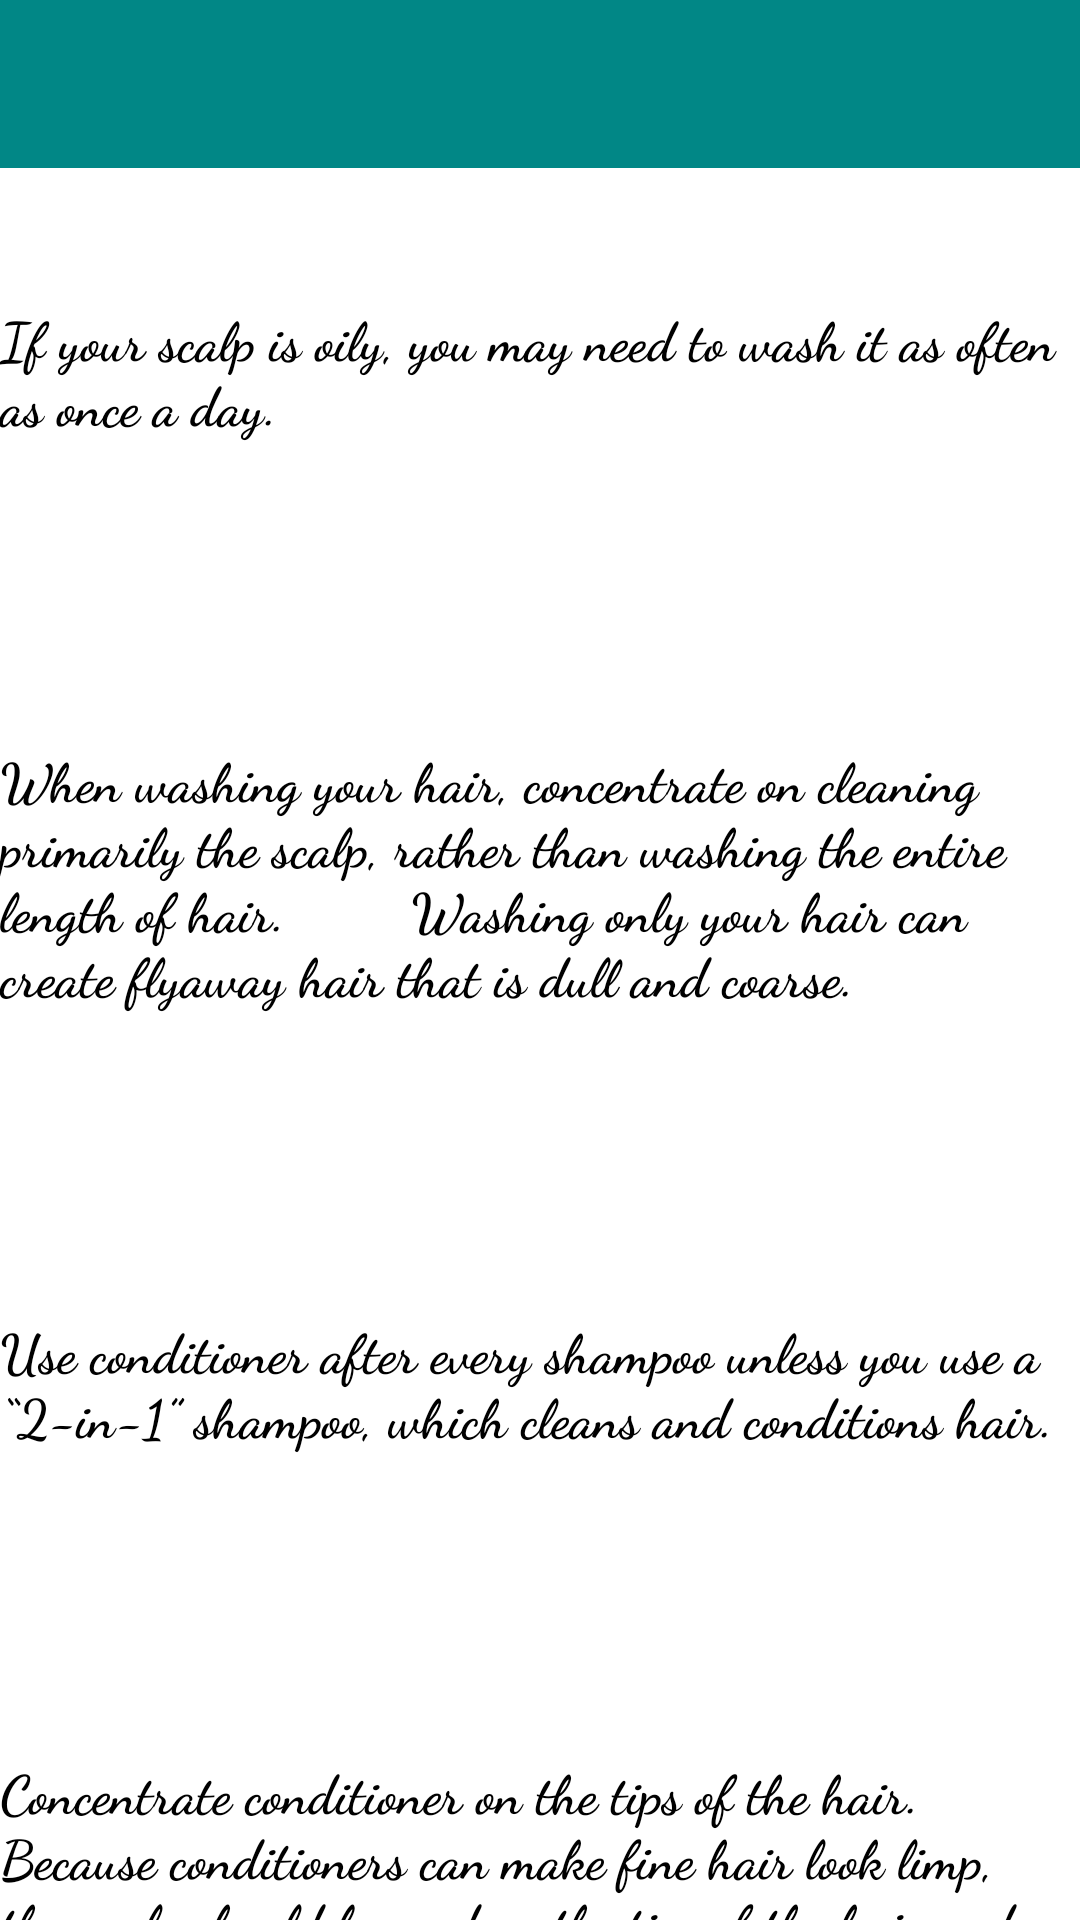

Produce the Android XML layout that renders to this screen, including the resource entries it uses.
<!-- AndroidManifest.xml: application theme Theme.BookSalonAppointment -->
<!-- res/layout/activity_homecaretips.xml -->
<?xml version="1.0" encoding="utf-8"?>
<androidx.constraintlayout.widget.ConstraintLayout
    xmlns:android="http://schemas.android.com/apk/res/android"
    xmlns:app="http://schemas.android.com/apk/res-auto"
    xmlns:tools="http://schemas.android.com/tools"
    android:layout_width="match_parent"
    android:layout_height="match_parent"
    tools:context=".view.HomeCareTipsActivity">

    <com.google.android.material.appbar.AppBarLayout
        android:layout_width="0dp"
        android:layout_height="wrap_content"
        app:layout_constraintEnd_toEndOf="parent"
        app:layout_constraintStart_toStartOf="parent"
        app:layout_constraintTop_toTopOf="parent">

        <androidx.appcompat.widget.Toolbar
            android:id="@+id/toolbar"
            android:layout_width="match_parent"
            android:layout_height="wrap_content"
            android:background="@color/teal_700"
            android:minHeight="?attr/actionBarSize"
            android:theme="?attr/actionBarTheme"
            tools:layout_editor_absoluteX="0dp"
            tools:layout_editor_absoluteY="0dp" />

    </com.google.android.material.appbar.AppBarLayout>

    <TextView
        android:id="@+id/tip1"
        android:layout_width="wrap_content"
        android:layout_height="wrap_content"
        android:text="If your scalp is oily, you may need to wash it as often as once a day."
        android:layout_marginTop="100dp"
        android:textSize="18dp"
        android:textColor="@color/black"
        android:fontFamily="cursive"
        android:textStyle="bold"
        app:layout_constraintLeft_toLeftOf="parent"
        app:layout_constraintRight_toRightOf="parent"
        app:layout_constraintTop_toTopOf="parent" />

    <TextView
        android:id="@+id/tip2"
        android:layout_width="wrap_content"
        android:layout_height="wrap_content"
        android:text="When washing your hair, concentrate on cleaning primarily the scalp, rather than washing the entire length of hair.
        Washing only your hair can create flyaway hair that is dull and coarse."
        android:layout_marginTop="100dp"
        android:textSize="18dp"
        android:textColor="@color/black"
        android:fontFamily="cursive"
        android:textStyle="bold"
        app:layout_constraintLeft_toLeftOf="parent"
        app:layout_constraintRight_toRightOf="parent"
        app:layout_constraintTop_toBottomOf="@id/tip1" />

    <TextView
        android:id="@+id/tip3"
        android:layout_width="wrap_content"
        android:layout_height="wrap_content"
        android:text="Use conditioner after every shampoo unless you use a “2-in-1” shampoo, which cleans and conditions hair."
        android:layout_marginTop="100dp"
        android:textSize="18dp"
        android:textColor="@color/black"
        android:fontFamily="cursive"
        android:textStyle="bold"
        app:layout_constraintLeft_toLeftOf="parent"
        app:layout_constraintRight_toRightOf="parent"
        app:layout_constraintTop_toBottomOf="@id/tip2" />

    <TextView
        android:id="@+id/tip4"
        android:layout_width="wrap_content"
        android:layout_height="wrap_content"
        android:text="Concentrate conditioner on the tips of the hair.
        Because conditioners can make fine hair look limp, they only should be used on the tips of the hair and not on the scalp or length of the hair."
        android:layout_marginTop="100dp"
        android:textSize="18dp"
        android:textColor="@color/black"
        android:fontFamily="cursive"
        android:textStyle="bold"
        app:layout_constraintLeft_toLeftOf="parent"
        app:layout_constraintRight_toRightOf="parent"
        app:layout_constraintTop_toBottomOf="@id/tip3" />

</androidx.constraintlayout.widget.ConstraintLayout>
<!-- resources referenced by this layout -->
<resources>
  <color name="black">#FF000000</color>
  <color name="teal_700">#FF018786</color>
  <style name="Theme.BookSalonAppointment" parent="Theme.MaterialComponents.DayNight.DarkActionBar">
          
  
          <item name="android:textSize">30sp</item>
          <item name="android:textStyle">italic</item>
  
          <item name="colorPrimary">@color/purple_500</item>
          <item name="colorPrimaryVariant">@color/purple_700</item>
          <item name="colorOnPrimary">@color/white</item>
          
          <item name="colorSecondary">@color/teal_200</item>
          <item name="colorSecondaryVariant">@color/teal_700</item>
          <item name="colorOnSecondary">@color/black</item>
          
          <item name="android:statusBarColor" tools:targetApi="l">?attr/colorPrimaryVariant</item>
          
          <item name="windowActionBar">false</item>
          <item name="windowNoTitle">true</item>
      </style>
  <color name="purple_500">#FF6200EE</color>
  <color name="purple_700">#FF3700B3</color>
  <color name="white">#FFFFFFFF</color>
  <color name="teal_200">#FF03DAC5</color>
</resources>
